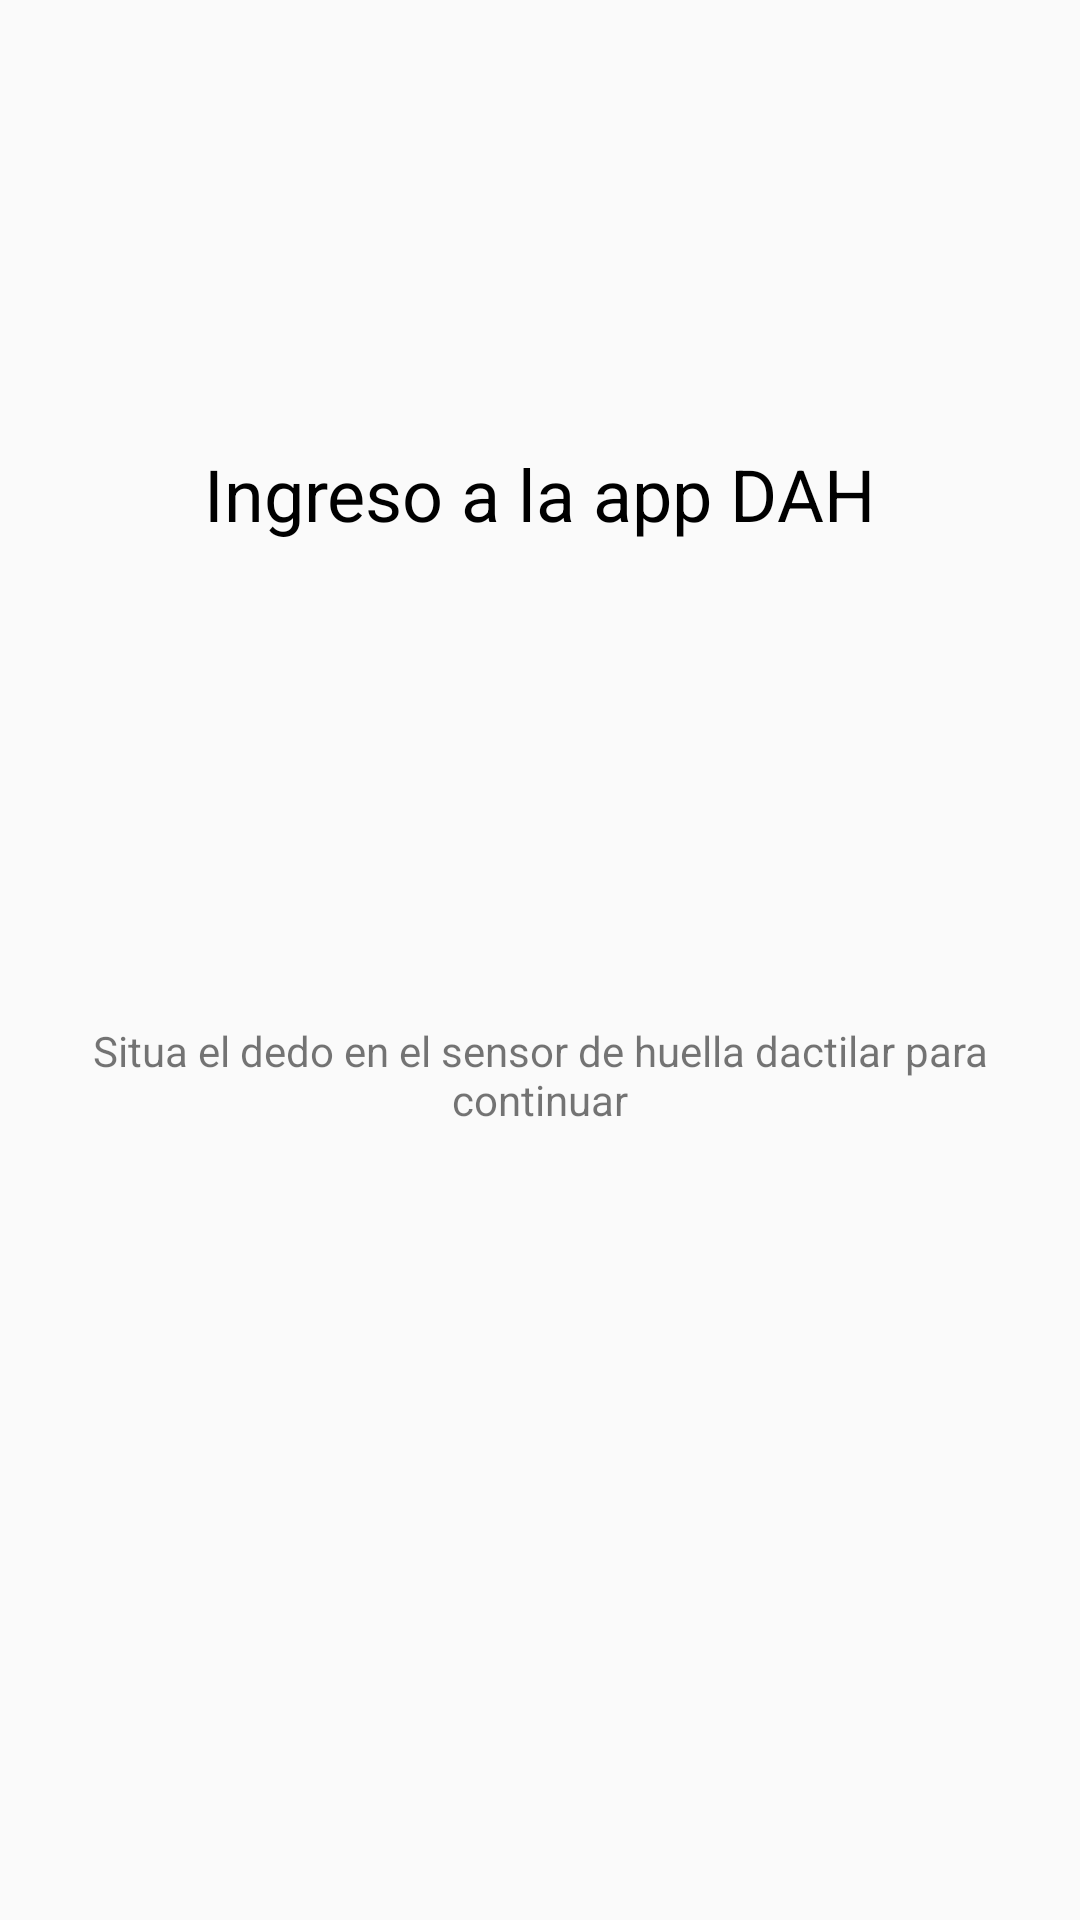

Reconstruct the res/layout file that produces this screen, plus the resources it refers to.
<!-- AndroidManifest.xml: activity theme AppTheme.NoActionBar -->
<!-- res/layout/activity_ingreso_huella.xml -->
<?xml version="1.0" encoding="utf-8"?>
<RelativeLayout xmlns:android="http://schemas.android.com/apk/res/android"
    xmlns:app="http://schemas.android.com/apk/res-auto"
    xmlns:tools="http://schemas.android.com/tools"
    android:layout_width="match_parent"
    android:layout_height="match_parent"
    android:gravity="center"
    tools:context=".Controller.LoginApp.IngresoHuellaActivity">



    <TextView
        android:id="@+id/headingLabel"
        android:layout_width="wrap_content"
        android:layout_height="wrap_content"
        android:layout_alignParentTop="true"
        android:layout_centerHorizontal="true"
        android:padding="20dp"
        android:text="Ingreso a la app DAH"
        android:textColor="@android:color/black"
        android:textSize="24sp" />

    <ImageView
        android:id="@+id/dah_img"
        android:layout_width="wrap_content"
        android:layout_height="wrap_content"
        android:layout_below="@+id/headingLabel"
        android:layout_centerHorizontal="true"
        android:padding="20dp"
        app:srcCompat="@drawable/dah" />

    <ImageView
        android:id="@+id/fingerprintImage"
        android:layout_width="80dp"
        android:layout_height="80dp"
        android:layout_below="@+id/dah_img"
        android:layout_centerHorizontal="true"
        app:srcCompat="@mipmap/finger_icon" />

    <TextView
        android:id="@+id/paraLabel"
        android:layout_width="wrap_content"
        android:layout_height="wrap_content"
        android:layout_below="@+id/fingerprintImage"
        android:layout_centerHorizontal="true"
        android:padding="20dp"
        android:text="Situa el dedo en el sensor de huella dactilar para continuar"
        android:textAlignment="center" />




    <TextView
        android:id="@+id/counterRedireccionar"
        android:layout_width="wrap_content"
        android:layout_height="wrap_content"
        android:layout_below="@+id/fingerprintImage"
        android:layout_centerHorizontal="true"
        android:layout_marginTop="124dp"
        android:gravity="center_horizontal"
        android:textSize="20dp"
        android:orientation="vertical"
        android:padding="20dp"
        android:textAlignment="center" />



</RelativeLayout>
<!-- resources referenced by this layout -->
<resources>
  <!-- drawable dah: png bitmap (drawable-xhdpi, 15530 bytes) -->
  <!-- mipmap finger_icon: png bitmap (mipmap-hdpi, 4717 bytes) -->
  <style name="AppTheme.NoActionBar">
          <item name="windowActionBar">false</item>
          <item name="windowNoTitle">true</item>
      </style>
</resources>
